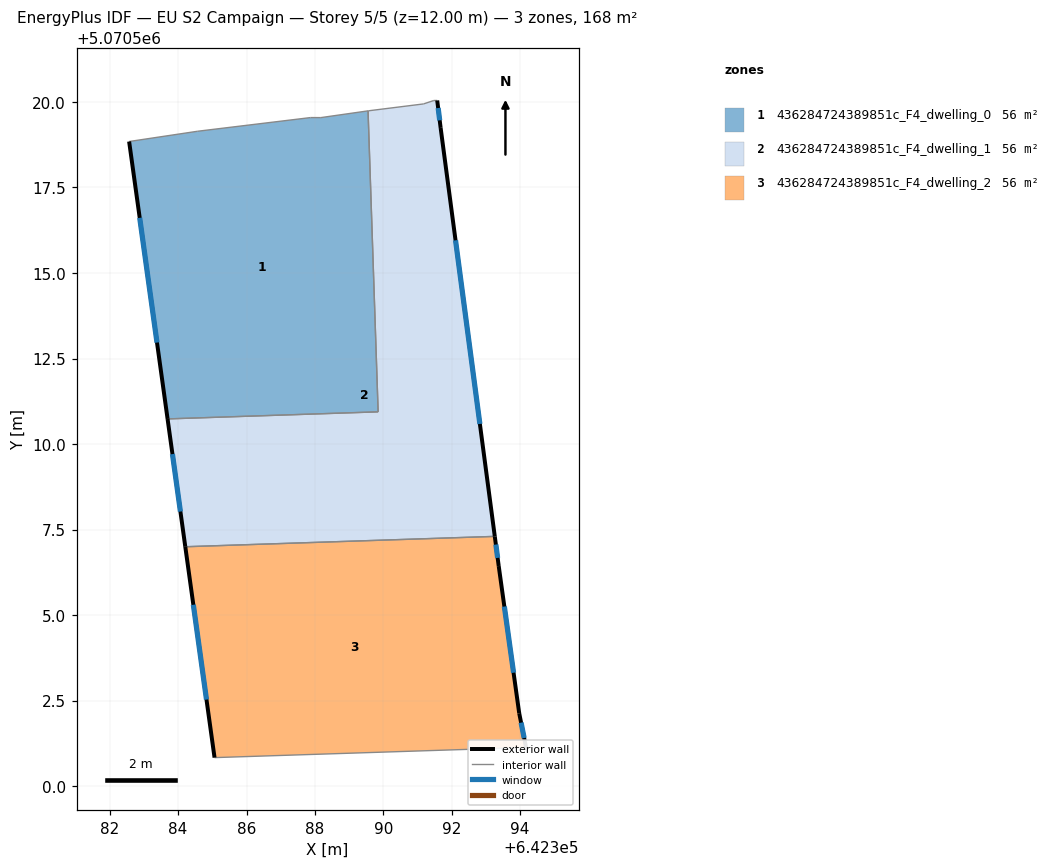
=== STOREY PLAN SPEC (per zone: floor XY polygon, exterior-wall plan segments, windows/doors) ===
zone 1: 436284724389851c_F4_dwelling_0  (56.1 m²)
  floor: (642389.55, 5070519.74) (642389.85, 5070510.94) (642383.69, 5070510.73) (642382.57, 5070518.84) (642384.57, 5070519.14) (642387.87, 5070519.54) (642388.17, 5070519.54)
  exterior wall: (642382.57, 5070518.84) – (642383.69, 5070510.73)  [8.2 m]
    window: (642382.88, 5070516.61) – (642383.38, 5070512.97)  [5.0 m²]
  interior walls: 6
zone 2: 436284724389851c_F4_dwelling_1  (56.1 m²)
  floor: (642391.57, 5070520.04) (642391.68, 5070519.24) (642393.26, 5070507.30) (642384.21, 5070507.00) (642383.69, 5070510.73) (642389.85, 5070510.94) (642389.55, 5070519.74) (642389.57, 5070519.74) (642391.18, 5070519.94) (642391.48, 5070520.04)
  exterior wall: (642391.68, 5070519.24) – (642391.57, 5070520.04)  [0.8 m]
    window: (642391.65, 5070519.46) – (642391.60, 5070519.82)  [0.5 m²]
  exterior wall: (642393.26, 5070507.30) – (642391.68, 5070519.24)  [12.0 m]
    window: (642392.82, 5070510.59) – (642392.11, 5070515.96)  [7.3 m²]
  exterior wall: (642383.69, 5070510.73) – (642384.21, 5070507.00)  [3.8 m]
    window: (642383.83, 5070509.71) – (642384.07, 5070508.03)  [2.3 m²]
  interior walls: 7
zone 3: 436284724389851c_F4_dwelling_2  (56.1 m²)
  floor: (642393.26, 5070507.30) (642393.37, 5070506.43) (642393.97, 5070502.13) (642394.17, 5070501.13) (642385.06, 5070500.83) (642384.21, 5070507.00)
  exterior wall: (642394.17, 5070501.13) – (642393.97, 5070502.13)  [1.0 m]
    window: (642394.12, 5070501.40) – (642394.03, 5070501.85)  [0.6 m²]
  exterior wall: (642384.21, 5070507.00) – (642385.06, 5070500.83)  [6.2 m]
    window: (642384.45, 5070505.30) – (642384.83, 5070502.53)  [3.8 m²]
  exterior wall: (642393.37, 5070506.43) – (642393.26, 5070507.30)  [0.9 m]
    window: (642393.34, 5070506.67) – (642393.29, 5070507.06)  [0.5 m²]
  exterior wall: (642393.97, 5070502.13) – (642393.37, 5070506.43)  [4.3 m]
    window: (642393.81, 5070503.31) – (642393.54, 5070505.25)  [2.6 m²]
  interior walls: 2

=== DERIVED (storey summary) ===
Building: EU S2 Campaign
Storey: 5 of 5  (floor level z = 12.00 m)
Storey gross floor area: 168.2 m²
Zones on this storey: 3
  - 436284724389851c_F4_dwelling_0: floor 56.1 m²; exterior wall 8.2 m (24.6 m²); 1 window(s) 5.0 m²; WWR 20.2%
  - 436284724389851c_F4_dwelling_1: floor 56.1 m²; exterior wall 16.6 m (49.9 m²); 3 window(s) 10.1 m²; WWR 20.2%
  - 436284724389851c_F4_dwelling_2: floor 56.1 m²; exterior wall 12.5 m (37.4 m²); 4 window(s) 7.6 m²; WWR 20.2%
Zone adjacency (shared interzone walls):
  - 436284724389851c_F4_dwelling_0 ↔ 436284724389851c_F4_dwelling_1
  - 436284724389851c_F4_dwelling_1 ↔ 436284724389851c_F4_dwelling_2